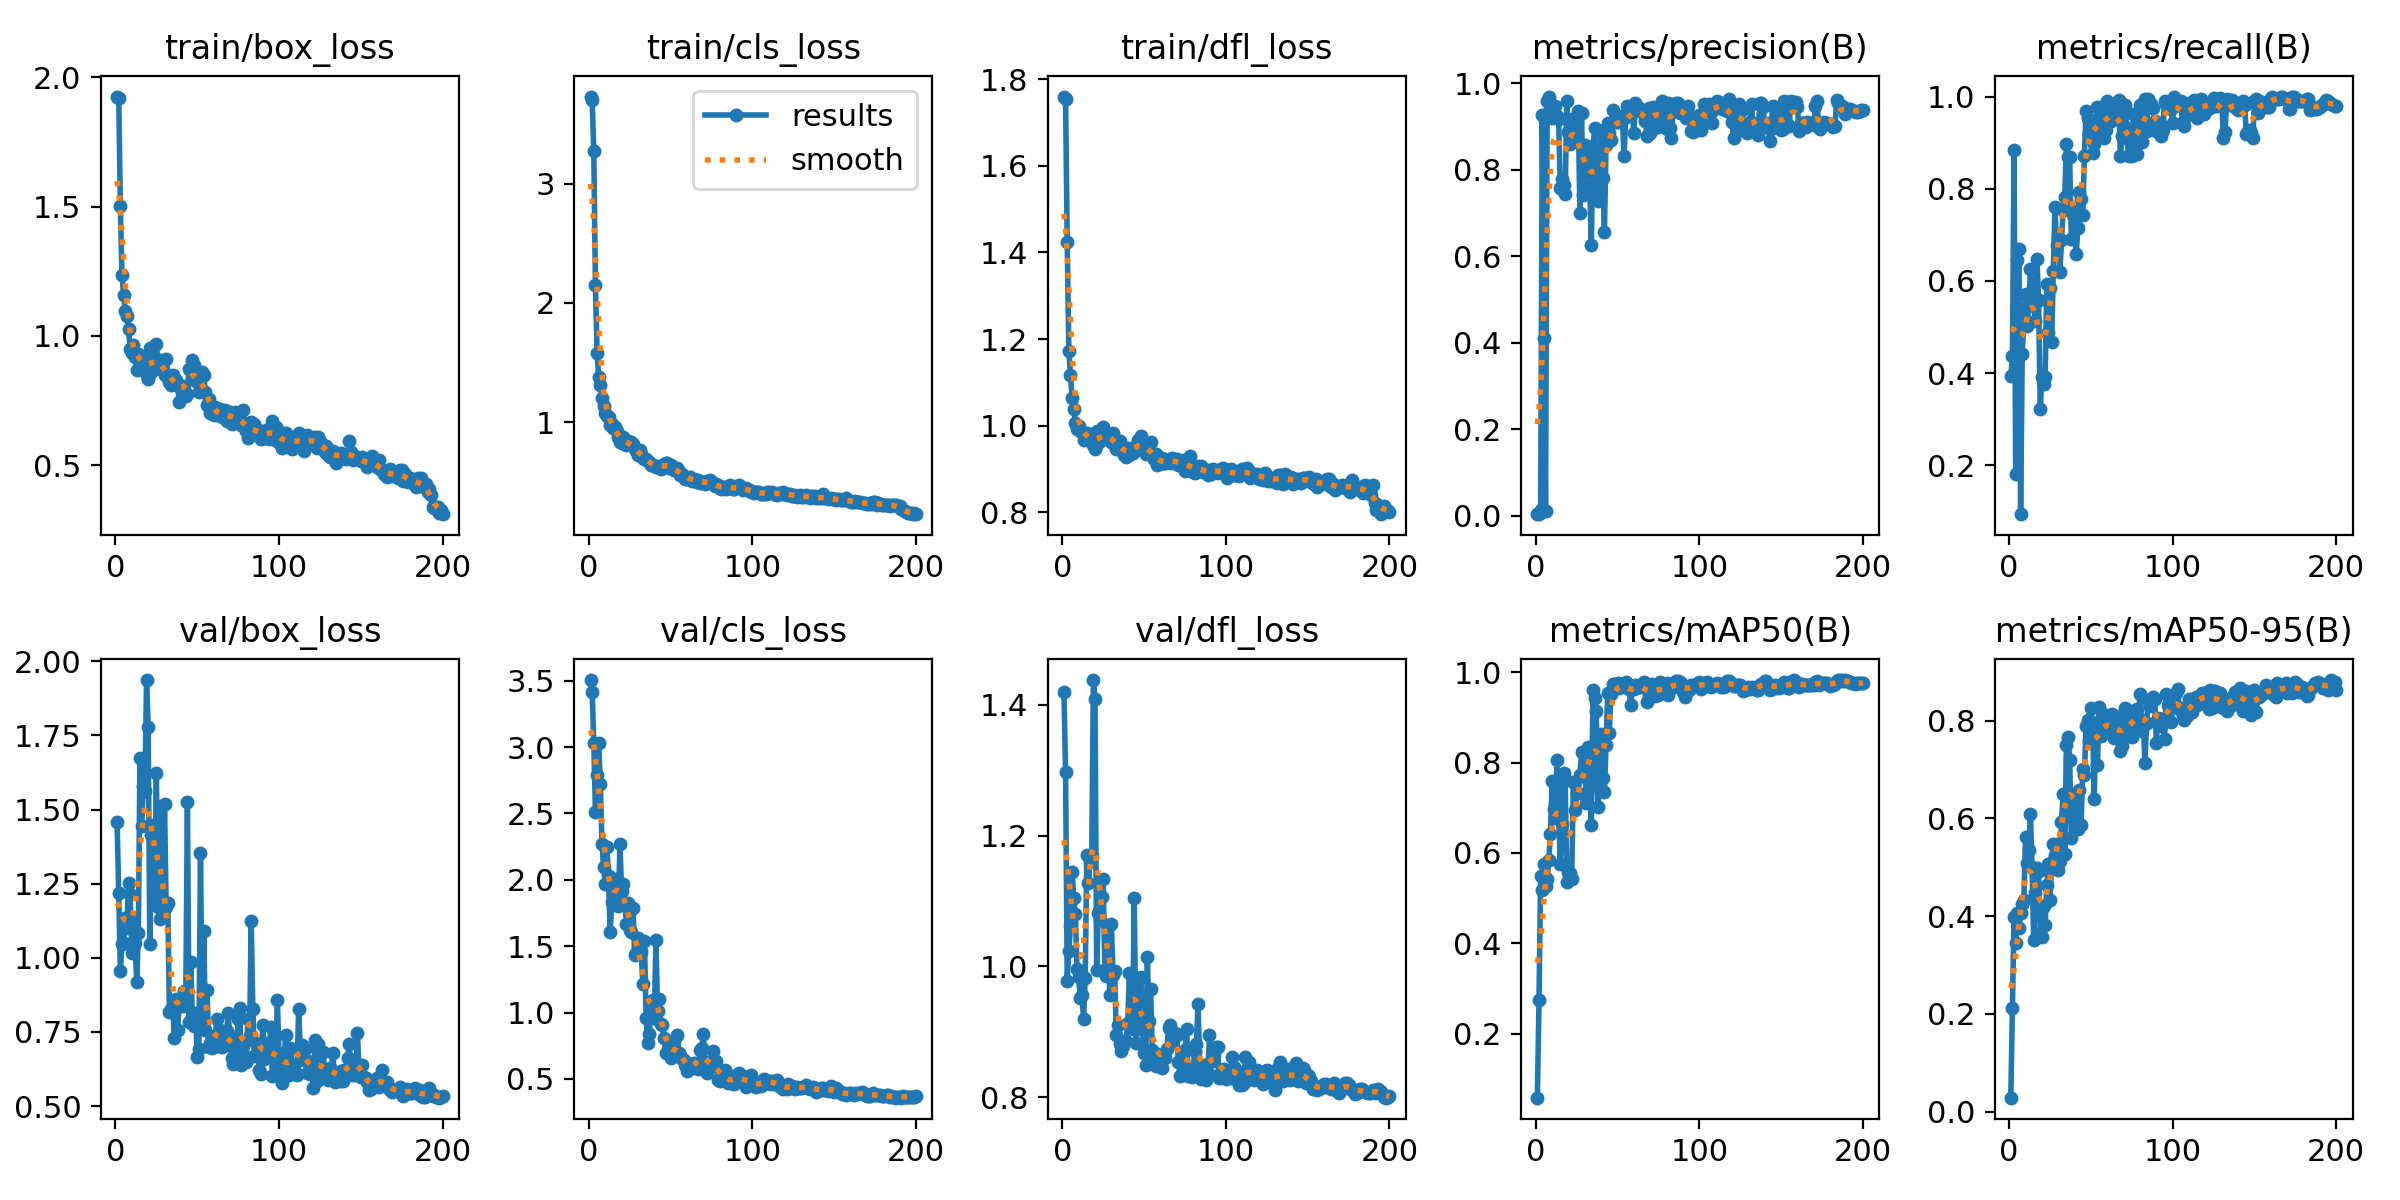

The data file committed next to this chart (first rows):
epoch, train/box_loss, train/cls_loss, train/dfl_loss, metrics/precision(B), metrics/recall(B), metrics/mAP50(B), metrics/mAP50-95(B), val/box_loss, val/cls_loss, val/dfl_loss, lr/pg0, lr/pg1, lr/pg2
1, 1.926, 3.73, 1.76, 0.00358, 0.3932, 0.05846, 0.02875, 1.458, 3.505, 1.419, 4.287e-05, 4.287e-05, 4.287e-05
2, 1.921, 3.703, 1.754, 0.00486, 0.4365, 0.2736, 0.2119, 1.218, 3.418, 1.296, 9.9535e-05, 9.9535e-05, 9.9535e-05
3, 1.501, 3.273, 1.423, 0.01219, 0.8846, 0.5501, 0.3988, 0.9554, 3.034, 0.9784, 0.0001556, 0.0001556, 0.0001556
4, 1.234, 2.152, 1.172, 0.9265, 0.1818, 0.5182, 0.3447, 1.047, 2.514, 1.024, 0.0002112, 0.0002112, 0.0002112
5, 1.157, 1.584, 1.118, 0.4118, 0.6443, 0.5757, 0.4072, 1.051, 2.792, 1.062, 0.0002661, 0.0002661, 0.0002661
6, 1.096, 1.379, 1.063, 0.01084, 0.6695, 0.5274, 0.376, 1.133, 3.028, 1.145, 0.0003205, 0.0003205, 0.0003205
7, 1.076, 1.315, 1.038, 0.9595, 0.0939, 0.5433, 0.4059, 1.101, 2.724, 1.104, 0.0003744, 0.0003744, 0.0003744
8, 1.025, 1.2, 1.006, 0.9696, 0.4412, 0.5843, 0.424, 1.252, 2.273, 1.079, 0.0004276, 0.0004276, 0.0004276
9, 0.9487, 1.136, 0.9935, 0.9429, 0.5158, 0.6415, 0.4338, 1.215, 2.097, 0.9962, 0.0004803, 0.0004803, 0.0004803
10, 0.9316, 1.078, 1, 0.9211, 0.5727, 0.7598, 0.5624, 1.017, 1.966, 0.9835, 0.0005325, 0.0005325, 0.0005325
11, 0.9632, 1.05, 0.987, 0.9221, 0.5016, 0.6977, 0.5092, 1.13, 2.245, 0.9513, 0.0005841, 0.0005841, 0.0005841
12, 0.916, 1.042, 0.985, 0.9479, 0.5475, 0.6771, 0.5365, 1.051, 2.027, 0.9571, 0.0006351, 0.0006351, 0.0006351
13, 0.8673, 0.9757, 0.968, 0.9248, 0.6248, 0.8061, 0.6099, 0.919, 1.606, 0.9198, 0.0006855, 0.0006855, 0.0006855
14, 0.9307, 0.9851, 0.9811, 0.9165, 0.5576, 0.6937, 0.5014, 1.083, 1.832, 0.9824, 0.0007354, 0.0007354, 0.0007354
15, 0.919, 0.9524, 0.9828, 0.7576, 0.5454, 0.5749, 0.3512, 1.675, 1.917, 1.17, 0.0007847, 0.0007847, 0.0007847
16, 0.9175, 0.9569, 0.9733, 0.779, 0.5134, 0.6639, 0.4468, 1.443, 2.004, 1.128, 0.0008334, 0.0008334, 0.0008334
17, 0.899, 0.9227, 0.9724, 0.7648, 0.6468, 0.7781, 0.4986, 1.58, 1.816, 1.159, 0.0008816, 0.0008816, 0.0008816
18, 0.914, 0.8734, 0.9806, 0.7438, 0.5584, 0.7606, 0.4916, 1.562, 1.806, 1.169, 0.0009292, 0.0009292, 0.0009292
19, 0.8464, 0.8346, 0.955, 0.9593, 0.3214, 0.5362, 0.3653, 1.937, 2.267, 1.438, 0.0009763, 0.0009763, 0.0009763
20, 0.833, 0.827, 0.9469, 0.8886, 0.3906, 0.557, 0.3574, 1.779, 1.918, 1.409, 0.001023, 0.001023, 0.001023
21, 0.9509, 0.8718, 0.987, 0.8605, 0.3766, 0.5551, 0.4207, 1.048, 1.971, 0.9941, 0.001069, 0.001069, 0.001069
22, 0.8611, 0.8144, 0.9601, 0.914, 0.3913, 0.5435, 0.3817, 1.416, 1.828, 1.081, 0.001114, 0.001114, 0.001114
23, 0.8849, 0.8093, 0.9659, 0.9171, 0.5931, 0.7569, 0.4632, 1.448, 1.669, 1.071, 0.001159, 0.001159, 0.001159
24, 0.9153, 0.8395, 0.9762, 0.9206, 0.4901, 0.6947, 0.507, 1.187, 1.828, 1.107, 0.001203, 0.001203, 0.001203
25, 0.9665, 0.8369, 0.9961, 0.8713, 0.5844, 0.7337, 0.4331, 1.622, 1.624, 1.133, 0.001247, 0.001247, 0.001247
26, 0.9024, 0.8371, 0.9774, 0.936, 0.4678, 0.733, 0.5103, 1.172, 1.605, 0.9944, 0.001252, 0.001252, 0.001252
27, 0.8718, 0.8128, 0.982, 0.7001, 0.6215, 0.7728, 0.5478, 1.13, 1.788, 0.9853, 0.001252, 0.001252, 0.001252
28, 0.9074, 0.7858, 0.9797, 0.9312, 0.7594, 0.8225, 0.5262, 1.511, 1.432, 1.061, 0.001245, 0.001245, 0.001245
29, 0.8705, 0.7607, 0.9714, 0.7422, 0.6785, 0.7698, 0.5487, 1.187, 1.447, 0.9564, 0.001238, 0.001238, 0.001238
30, 0.8469, 0.727, 0.9625, 0.8566, 0.6959, 0.7881, 0.4941, 1.517, 1.56, 1.065, 0.001231, 0.001231, 0.001231
31, 0.9096, 0.7639, 0.9839, 0.8395, 0.6192, 0.71, 0.5123, 1.172, 1.488, 0.9873, 0.001224, 0.001224, 0.001224
32, 0.839, 0.729, 0.9644, 0.8281, 0.6885, 0.8334, 0.5935, 1.185, 1.456, 0.9934, 0.001217, 0.001217, 0.001217
33, 0.8202, 0.7027, 0.947, 0.7631, 0.7533, 0.8159, 0.6494, 0.8163, 1.214, 0.8948, 0.00121, 0.00121, 0.00121
34, 0.8111, 0.6938, 0.9518, 0.6265, 0.7827, 0.6612, 0.5283, 0.8286, 1.538, 0.9103, 0.001203, 0.001203, 0.001203
35, 0.8491, 0.6917, 0.9643, 0.8546, 0.8967, 0.9604, 0.7506, 0.8421, 0.9566, 0.8808, 0.001196, 0.001196, 0.001196
36, 0.8367, 0.6735, 0.9534, 0.8957, 0.8694, 0.9429, 0.7662, 0.7287, 0.7703, 0.8702, 0.001189, 0.001189, 0.001189
37, 0.8282, 0.6672, 0.9444, 0.8161, 0.8689, 0.9148, 0.7206, 0.8623, 0.8371, 0.8786, 0.001181, 0.001181, 0.001181
38, 0.8045, 0.6409, 0.9324, 0.728, 0.6919, 0.7009, 0.5611, 0.7564, 1.081, 0.884, 0.001174, 0.001174, 0.001174
39, 0.7446, 0.6382, 0.9271, 0.7602, 0.7424, 0.7418, 0.6007, 0.8475, 1.093, 0.8859, 0.001167, 0.001167, 0.001167
40, 0.7965, 0.6326, 0.948, 0.8907, 0.7546, 0.8627, 0.6482, 0.8517, 0.9563, 0.9134, 0.00116, 0.00116, 0.00116
41, 0.7877, 0.6282, 0.933, 0.7816, 0.6592, 0.7666, 0.6391, 0.8358, 1.548, 0.9895, 0.001153, 0.001153, 0.001153
42, 0.8053, 0.6293, 0.9423, 0.6573, 0.7147, 0.7359, 0.5793, 0.8882, 1.009, 0.9886, 0.001146, 0.001146, 0.001146
43, 0.768, 0.6243, 0.938, 0.8582, 0.792, 0.8389, 0.6573, 0.8614, 1.101, 0.9043, 0.001139, 0.001139, 0.001139
44, 0.7746, 0.6102, 0.9431, 0.9073, 0.7787, 0.9537, 0.5875, 1.526, 0.9118, 1.104, 0.001132, 0.001132, 0.001132
45, 0.8734, 0.6357, 0.9533, 0.8859, 0.7421, 0.8657, 0.702, 0.7838, 0.9069, 0.883, 0.001125, 0.001125, 0.001125
46, 0.8702, 0.648, 0.9677, 0.8695, 0.8714, 0.9517, 0.6887, 0.9863, 0.8073, 0.9068, 0.001118, 0.001118, 0.001118
47, 0.9052, 0.6572, 0.9551, 0.9389, 0.9697, 0.9743, 0.7901, 0.8013, 0.6983, 0.9402, 0.001111, 0.001111, 0.001111
48, 0.8875, 0.6555, 0.977, 0.9131, 0.9529, 0.9745, 0.8009, 0.7715, 0.694, 0.9838, 0.001104, 0.001104, 0.001104
49, 0.8377, 0.615, 0.9467, 0.9115, 0.9189, 0.9686, 0.7577, 0.8146, 0.7433, 0.904, 0.001097, 0.001097, 0.001097
50, 0.8229, 0.6367, 0.9566, 0.9102, 0.9441, 0.9751, 0.8255, 0.6659, 0.6538, 0.8675, 0.001089, 0.001089, 0.001089
51, 0.782, 0.6126, 0.9356, 0.9253, 0.8765, 0.966, 0.7959, 0.6917, 0.6704, 0.8488, 0.001082, 0.001082, 0.001082
52, 0.8511, 0.6028, 0.9525, 0.911, 0.8973, 0.9693, 0.6399, 1.353, 0.7878, 1.014, 0.001075, 0.001075, 0.001075
53, 0.8602, 0.6065, 0.9437, 0.9165, 0.9346, 0.9733, 0.7892, 0.7709, 0.7063, 0.9173, 0.001068, 0.001068, 0.001068
54, 0.8465, 0.6194, 0.962, 0.8312, 0.9779, 0.9689, 0.709, 1.091, 0.8331, 0.9655, 0.001061, 0.001061, 0.001061
55, 0.7813, 0.5888, 0.9315, 0.9233, 0.9444, 0.9783, 0.8273, 0.7569, 0.6966, 0.8717, 0.001054, 0.001054, 0.001054
56, 0.7331, 0.5537, 0.9239, 0.9483, 0.9767, 0.9743, 0.7692, 0.8922, 0.6835, 0.8641, 0.001047, 0.001047, 0.001047
57, 0.7567, 0.5677, 0.9354, 0.9375, 0.921, 0.9638, 0.8101, 0.6983, 0.6508, 0.8475, 0.00104, 0.00104, 0.00104
58, 0.7025, 0.5378, 0.9089, 0.9389, 0.9098, 0.9278, 0.7755, 0.7121, 0.6427, 0.867, 0.001033, 0.001033, 0.001033
59, 0.7188, 0.5269, 0.9124, 0.9372, 0.9271, 0.9619, 0.8114, 0.6967, 0.6012, 0.8639, 0.001026, 0.001026, 0.001026
60, 0.6943, 0.5197, 0.9145, 0.8853, 0.9914, 0.9628, 0.788, 0.7347, 0.559, 0.8562, 0.001019, 0.001019, 0.001019
... 140 more rows
